Run: headless pygame with SDL's dummy video driver; simulated clock (each Clock.tick advances the game by its frame time, no real sleeping); random seed 0; keys injected as events and as key.get_pressed() state; no mouse input.
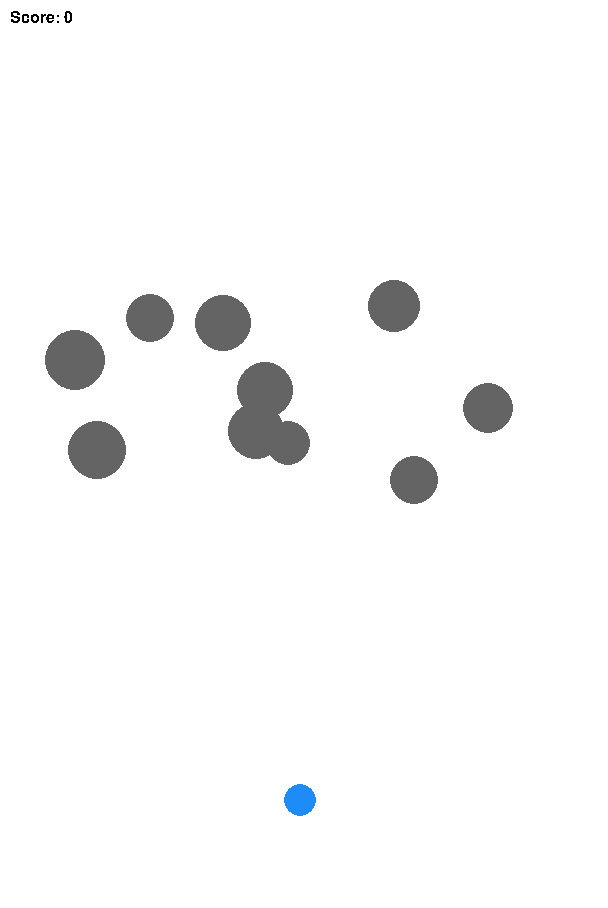
Frame 1 of 4 · flips 1–60 · no input
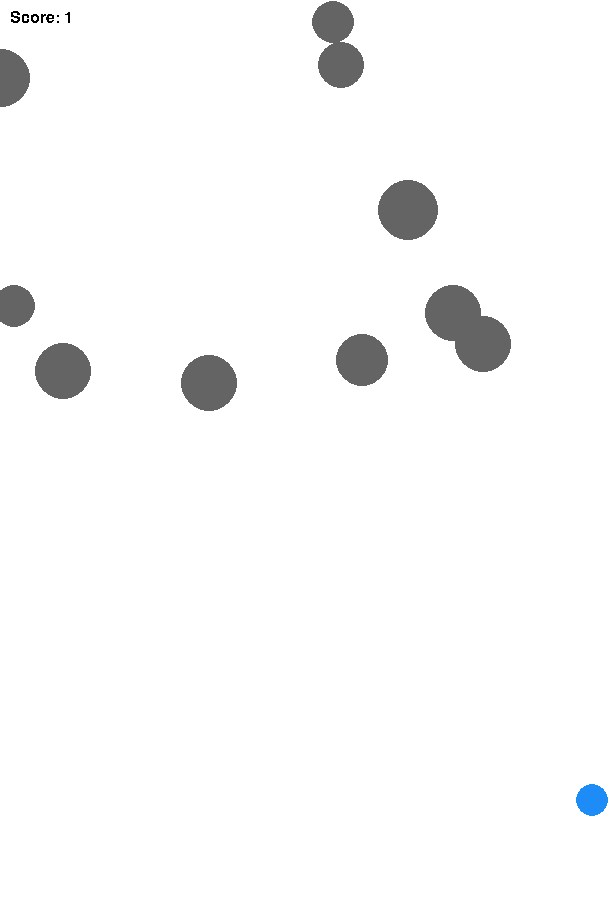
Frame 2 of 4 · flips 61–180 · tapped SPACE, RETURN · held RIGHT (→), D
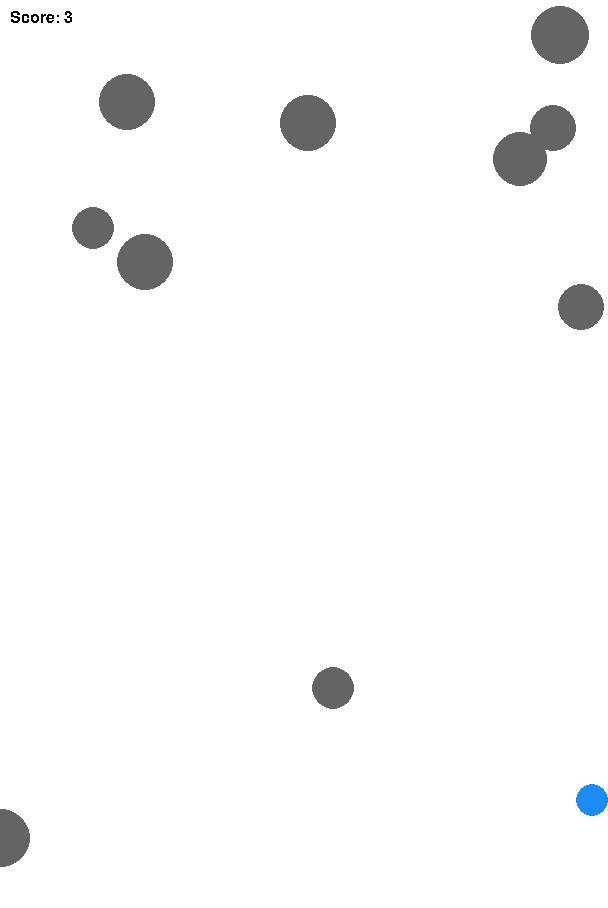
Frame 3 of 4 · flips 181–300 · held DOWN (↓), S
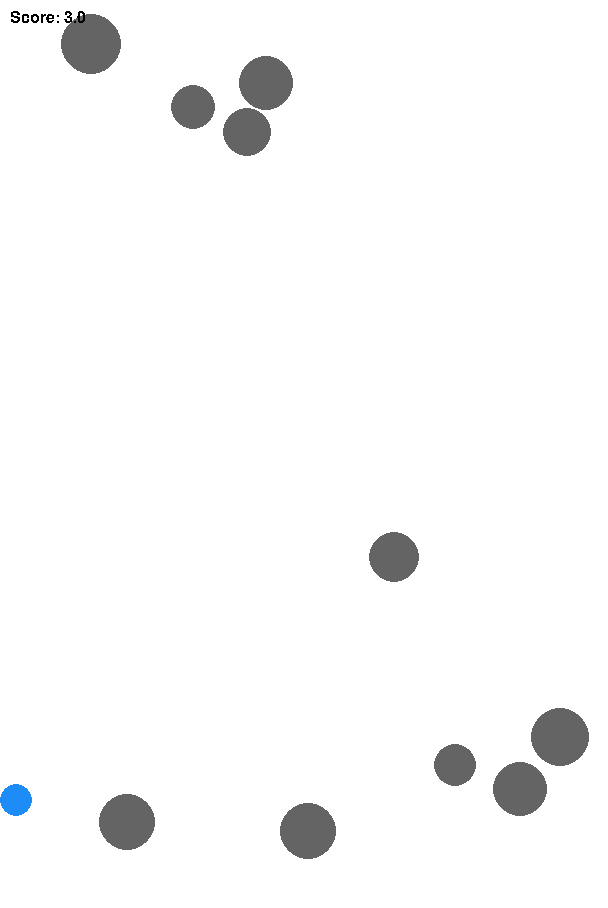
Frame 4 of 4 · flips 301–420 · held LEFT (←), A, UP (↑), W

The pygame program that drew these frames:

from math import sqrt, log
from random import randint
from dataclasses import dataclass

import pygame

WIDTH = 600
HEIGHT = 900
PADDING = 8
SPEED = 10

BLUE = (29, 140, 246)
GREY = (100, 100, 100)
BLACK = (0, 0, 0)
WHITE = (255, 255, 255)

def check_collision(obj_one, obj_two):
    return (
        sqrt((obj_one.x - obj_two.x) ** 2 + (obj_one.y - obj_two.y) ** 2)
        <= obj_one.size + obj_two.size
    )

@dataclass
class Player:
    x : int = WIDTH / 2
    y : int = 8 * HEIGHT / 9
    size : int = 2 * PADDING

    def go_left(self):
        self.x = max(2 * PADDING, self.x - SPEED)

    def go_right(self):
        self.x = min(WIDTH - PADDING, self.x + SPEED)


class Obstacle:
    new_ID = 0

    def __init__(self):
        self.x = randint(0, WIDTH)
        self.y = 0
        self.size = randint(20, 30)
        self.speed = randint(50, 80) / 10
        self.ID = Obstacle.new_ID
        Obstacle.new_ID += 1

    def move_down(self):
        self.y += self.speed


class Game:
    def __init__(self, human=True, display=True):

        self.done = False
        self.reward = 0
        self.action_space = 3
        self.state_space = 11

        self.player = Player()
        self.obstacles = []
        self.score = 1
        self.fps = 300
        self.IDs = []
        self.add_obstacle(10)

        if display:
            self.screen = pygame.display.set_mode([WIDTH + PADDING, HEIGHT + PADDING])
            self.font = pygame.font.Font(None, 24)

    def reset(self):
        self.__init__()
        return self._get_state_vector()

    def step(self, action):
        if action == 0:
            self.player.go_left()
        elif action == 2:
            self.player.go_right()

        self.update()
        self.display()
        state_vector = self._get_state_vector()
        return state_vector, self.reward, self.done

    def _get_state_vector(self):
        state_vector = [self.player.x, self.player.y]
        three_nearest = []

        for obstacle in self.obstacles:
            # state_vector.append(int((obstacle.x - self.player.x) > (obstacle.size + self.player.size)))
            # state_vector.append(int((obstacle.x - self.player.x - 2 * PADDING) > obstacle.size + self.player.size))
            # state_vector.append(int((obstacle.x - self.player.x + 2 * PADDING) > obstacle.size + self.player.size))
            # state_vector.append(int((self.player.y - obstacle.y) > (obstacle.size + self.player.size)))
            if len(three_nearest) < 3:
                three_nearest.append(obstacle)

            elif any([o.y < obstacle.y for o in three_nearest]):
                farthest = min(three_nearest, key=lambda o: o.y)
                three_nearest.remove(farthest)
                three_nearest.append(obstacle)

        for obstacle in three_nearest:
            state_vector.extend([obstacle.x, obstacle.y])
            state_vector.append((obstacle.x - self.player.x) > (obstacle.size + self.player.size) and (self.player.y - obstacle.y) > (obstacle.size + self.player.size))

        # state_vector.append(int(self.player.x <= (2 * PADDING)))
        # state_vector.append(int(self.player.y >= (WIDTH - PADDING)))
        return state_vector


    def start(self, display=True):
        clock = pygame.time.Clock()

        while not self.done:
            for event in pygame.event.get():
                if event.type == pygame.QUIT:
                    self.done = True

            self.update()
            if display:
                self.display()

            fps = self.fps * log(self.score) * 3 / 5
            clock.tick(fps if fps > self.fps else self.fps)

    def update(self):
        keys_pressed = pygame.key.get_pressed()
        if keys_pressed[pygame.K_LEFT]:
            self.player.go_left()

        elif keys_pressed[pygame.K_RIGHT]:
            self.player.go_right()

        self.score += 1
        original_score = self.score
        self.move_obstacles()

        for obstacle in self.obstacles:
            if (self.player.y - obstacle.y) < (obstacle.size + self.player.size) and obstacle.ID not in self.IDs:
                self.IDs.append(obstacle.ID)
                self.reward = 10 if original_score <= self.score else -10
                break
        else:
            self.reward = 0

    def display(self):
        if self.screen:
            self.screen.fill(WHITE)
            pygame.draw.circle(self.screen, BLUE, (self.player.x, self.player.y), self.player.size)

            for obstacle in self.obstacles:
                pygame.draw.circle(self.screen, GREY, (obstacle.x, obstacle.y), obstacle.size)

            if self.font:
                text = self.font.render(f'Score: {self.score // 100}', False, BLACK)
                self.screen.blit(text, (10, 10))

            pygame.display.update()

    def move_obstacles(self):
        for obstacle in self.obstacles:
            obstacle.move_down()
            if check_collision(self.player, obstacle):
                self.score -= sqrt(self.score) if sqrt(self.score) > 2 else self.score
            if obstacle.y > HEIGHT:
                self.replace_obstacle(obstacle)

    def add_obstacle(self, num):
        for _ in range(num):
            self.obstacles.append(Obstacle())

    def replace_obstacle(self, old_obstacle):
        self.add_obstacle(1)
        self.obstacles.remove(old_obstacle)


if __name__ == "__main__":
    pygame.init()
    Game().start()
    pygame.quit()
